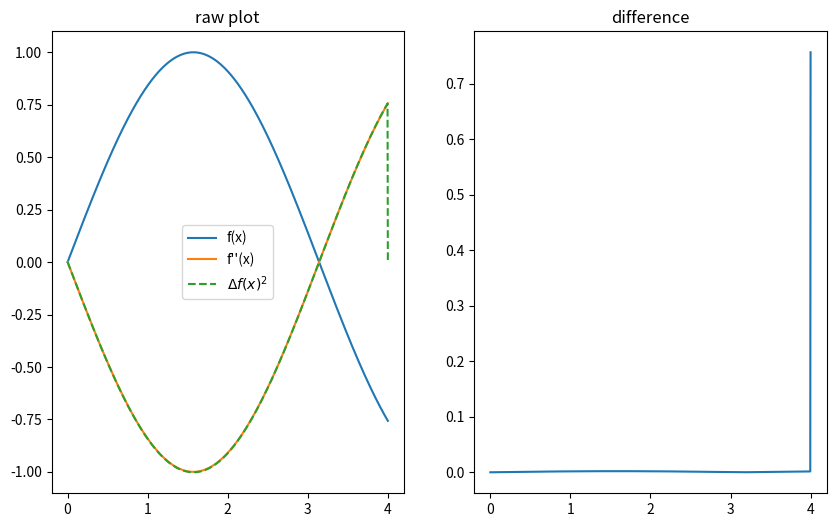

Write Python code to recreate this figure.
import numpy as np
import matplotlib.pyplot as plt

def plot_derivative(rmin, rmax, n, f, ff):
    x  = np.linspace(rmin,rmax,n)
    y  = f(x)
    yy = ff(x)

    diff = np.zeros(n)
    h = (rmax - rmin) / n
    recip = 1.0 / (h**2)


    # central difference
    diff[1:-1] = (y[2:] + y[:-2] - 2*y[1:-1]) * recip

    # boundary conditions
    bot_diff = y[0] - (y[1] - y[0])
    diff[0] = (y[1] + bot_diff - 2*y[0]) * recip

    top_diff = y[-1] + (y[-1] - y[-2])
    diff[-1] = (top_diff + y[-2] - 2*y[-1]) * recip


    # plotting
    fig, ax = plt.subplots(1,2,figsize=(10,6))

    ax[0].set_title("raw plot")
    ax[0].plot(x,y, label="f(x)")
    ax[0].plot(x,yy, label="f''(x)")
    ax[0].plot(x,diff,'--', label="$\Delta f(x)^2$")
    ax[0].legend()

    ax[1].set_title("difference")
    ax[1].plot(x, abs(diff - yy))

    plt.show()


rmin = 0     # range min
rmax = 4     # range max
n    = 1000  # number of intervals

# Sinusoidal Example
f  = lambda x:  np.sin(x)
ff = lambda x: -np.sin(x)
plot_derivative(rmin, rmax, n, f, ff)


